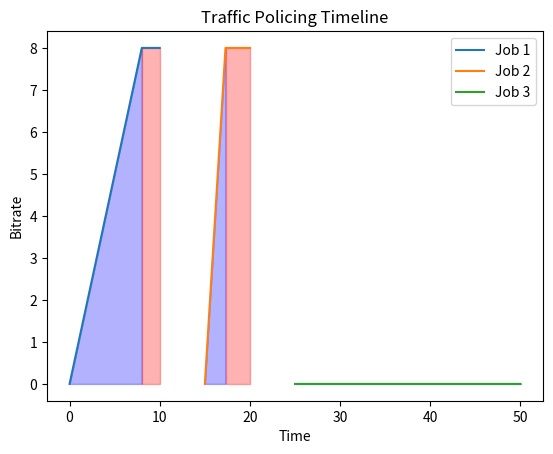

Here is the Python script that generated this plot:


import matplotlib.pyplot as plt
import numpy as np


def traffic_policing(jobs, leak_rate,burst_rate,dt):
    conforming_intervals = []
    non_conforming_intervals = []
    all_jobs_bit_data = []
    for j in jobs:
        job_bit_data = {}        
        excess = max(0, j["rate"]- leak_rate )
        end_conform = j["end"]
        for t in np.arange(j["start"], j["end"]+dt, dt):
            water_volume = excess * abs(j["start"] - t)
            if water_volume >= burst_rate:
                job_bit_data[t] = burst_rate
                
            else:
                job_bit_data[t] = water_volume
                end_conform = t + dt
                start_non_conform = t + dt
        conforming_intervals.append((j["start"],end_conform))
        non_conforming_intervals.append((start_non_conform, j["end"]))
        all_jobs_bit_data.append(job_bit_data)
    return conforming_intervals, non_conforming_intervals, all_jobs_bit_data
        
        
    
def traffic_shaping(jobs, shaping_rate,dt):
    delay_data_points = []
    bitrate_data_points = []
    for j in jobs:
        job_bit_data = {}
        job_delay_data = {}
        total_Mbits = (j["end"] - j["start"]) * j["rate"]
        
        excess = max(0, j["rate"]- shaping_rate )
        total_time = total_Mbits / shaping_rate
        delay = total_time - (j["end"] - j["start"])
        for t in np.arange(j["start"], j["end"]+dt, dt):
            job_delay_data[t] =excess * abs(j["start"] - t)
            peak = job_delay_data[t]
            job_bit_data[t] = shaping_rate 
        extra_time = delay + j["end"]
        for s in np.arange(j["end"],extra_time +dt,dt):
            down_step = max(0,  peak - shaping_rate * (s - j["end"]))
            job_delay_data[s] = down_step
            job_bit_data[s] = shaping_rate 
        bitrate_data_points.append(job_bit_data)
        delay_data_points.append(job_delay_data)
        
    return delay_data_points,bitrate_data_points

   
def makeGraph(data,title,axes):
    for job in data:
        plt.plot(job.keys(), job.values())
        plt.xlabel('Time (s)')
        plt.ylabel(axes)
        plt.title(title+'Over Time with Traffic Shaping')
        plt.grid(True)
    plt.legend([f'Job {i+1}' for i in range(len(data))])
    plt.show()
    plt.savefig(title+'.png')
        
        

def policing_graph(data, con_intervals,non_con_intervals):
    fig, ax = plt.subplots()
    set_line_objects   = []
    for job_data in data:
        times = list(job_data.keys())
        values = list(job_data.values())
        ax.plot(times, values, label='Job Bitrate')
    
    # Fill conforming intervals
    
    for start, end in con_intervals:
        k = 0 
        for job_data in data:
            times = np.array(list(job_data.keys()))
            values = np.array(list(job_data.values()))
            mask = (times >= start) & (times <= end)
            ax.fill_between(times[mask], 0, values[mask], alpha=0.3,  color='blue')
            k += 1
            
    for start, end in non_con_intervals:
        k = 0 
        for job_data in data:
            times = np.array(list(job_data.keys()))
            values = np.array(list(job_data.values()))
            mask = (times >= start) & (times <= end)
            ax.fill_between(times[mask], 0, values[mask], alpha=0.3,  color='red')
            k += 1
    
    ax.set_xlabel("Time")
    ax.set_ylabel("Bitrate")
    ax.set_title("Traffic Policing Timeline")
    ax.legend([f'Job {i+1}' for i in range(len(data))])    
    plt.show()
    plt.savefig("Policing_Graph.png")
    
    
    
def main():
    jobs = [
    {"start": 0, "end": 10, "rate": 5.0},    # burst 1: 5 Mbit/s for 10 s
    {"start": 15, "end": 20, "rate": 7.5},   # burst 2: 7.5 Mbit/s for 5 s
    {"start": 25, "end": 50, "rate": 2.5},   # burst 3: 2.5 Mbit/s for 25 s
]
    shaping_rate = 4
    dt = 0.01
    delay_data,bit_data = traffic_shaping(jobs, shaping_rate,dt)
    burst_tolerance =8
    leak_rate = 4
    #Question 13
    #makeGraph(delay_data,"Delay ","Delay (Mbit/s)")
    #Question 14
    #makeGraph(bit_data,"Bitrate ","Bitrate (Mbit/s)")
    #Question 15
    conforming_intervals, non_conforming_intervals,policing_bit_data = traffic_policing(jobs, leak_rate,burst_tolerance,dt)
    print("Conforming Intervals:",conforming_intervals)
    policing_graph(policing_bit_data,conforming_intervals,non_conforming_intervals)
    
if __name__ == "__main__":
    main()
    